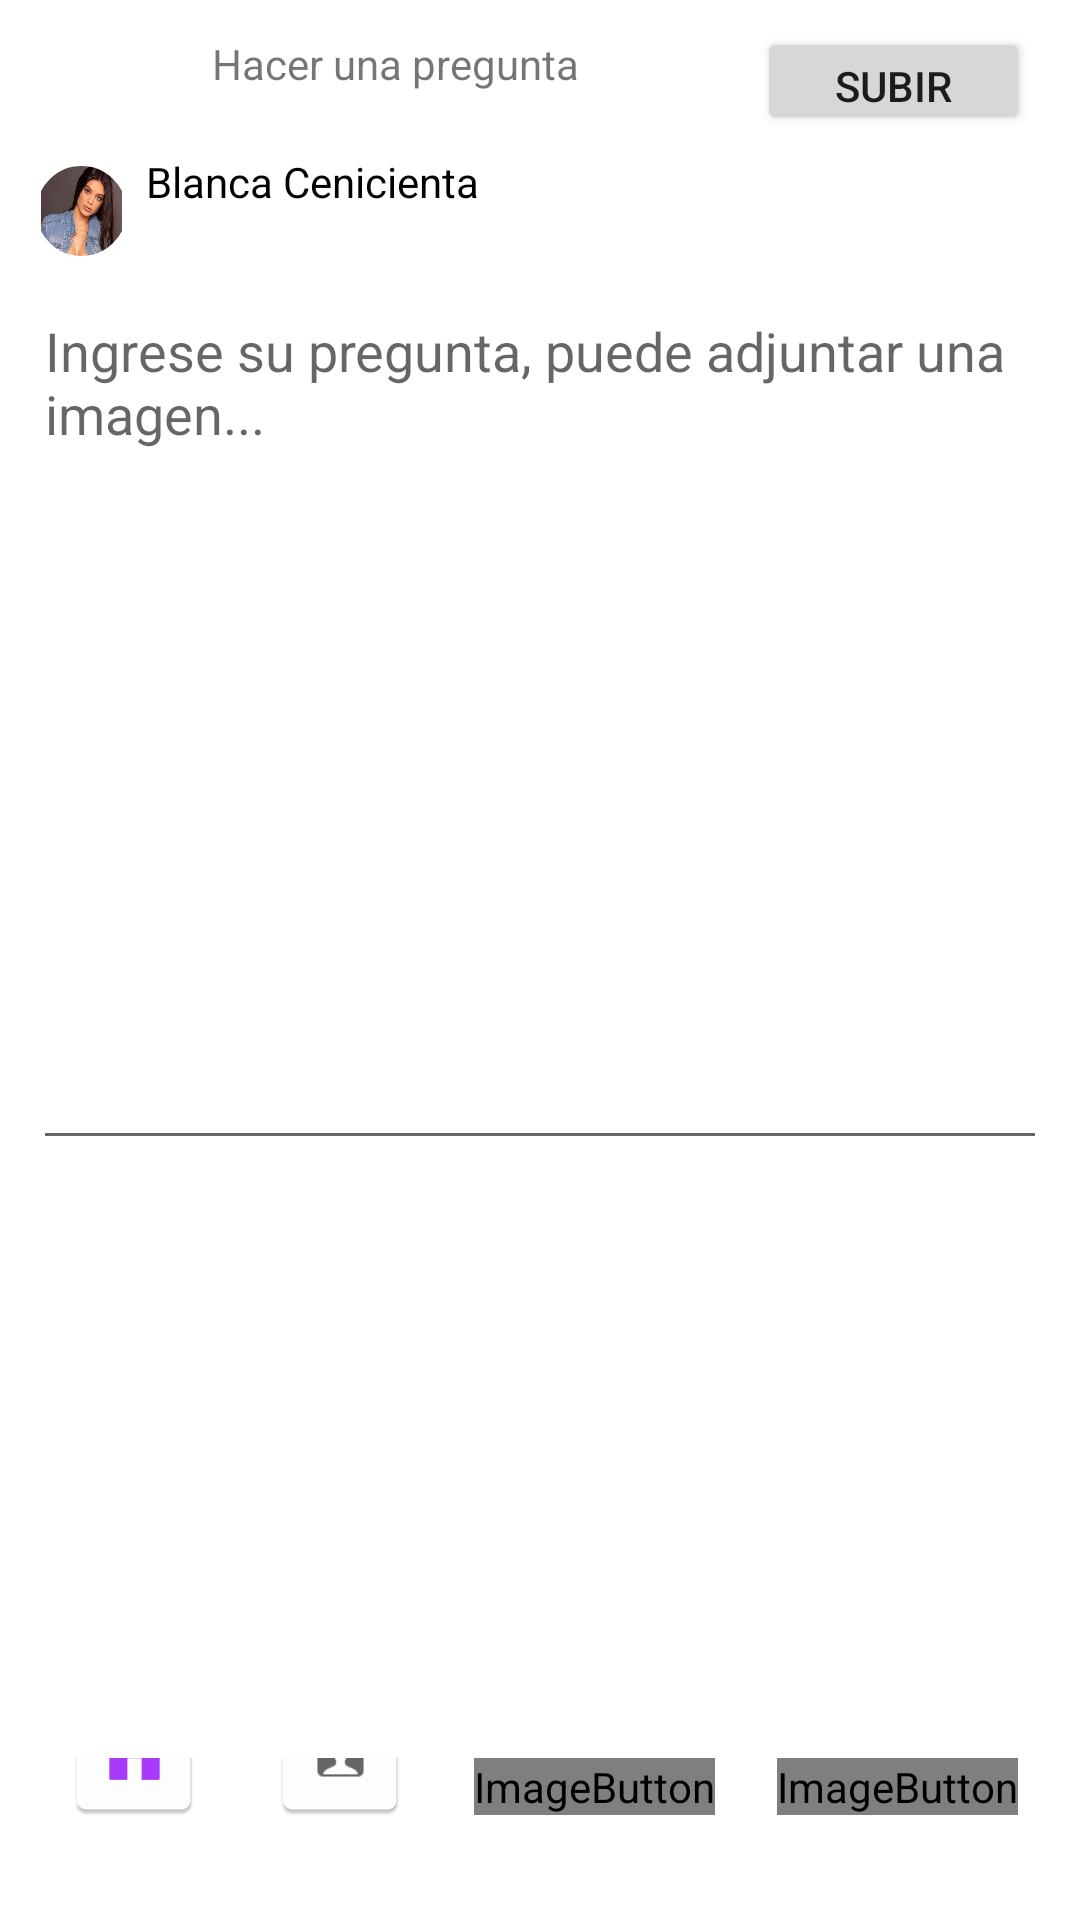

Here is an Android app screen rendered from its layout file. Give the layout XML and the strings, colors and styles it references.
<!-- AndroidManifest.xml: application theme Theme.EzSolving -->
<!-- res/layout/empezar_publicacion.xml -->
<?xml version="1.0" encoding="utf-8"?>
<androidx.constraintlayout.widget.ConstraintLayout
    xmlns:android="http://schemas.android.com/apk/res/android"
    xmlns:app="http://schemas.android.com/apk/res-auto"
    xmlns:tools="http://schemas.android.com/tools"
    android:layout_width="match_parent"
    android:layout_height="match_parent"
    android:orientation="vertical">

    <ScrollView
        android:layout_width="match_parent"
        android:layout_height="532dp">

        <androidx.constraintlayout.widget.ConstraintLayout
            android:layout_width="match_parent"
            android:layout_height="532dp"
            android:background="#FFFFFF"
            tools:context=".MainActivity">

            <TextView
                android:id="@+id/texthacer"
                android:layout_width="133dp"
                android:layout_height="29dp"
                android:layout_alignParentTop="true"
                android:layout_alignParentBottom="true"
                android:layout_marginStart="20dp"
                android:layout_toEndOf="@+id/button2"
                android:text="@string/titulo"
                app:layout_constraintBottom_toBottomOf="parent"
                app:layout_constraintHorizontal_bias="0.312"
                app:layout_constraintLeft_toLeftOf="parent"
                app:layout_constraintRight_toRightOf="parent"
                app:layout_constraintStart_toEndOf="@+id/button2"
                app:layout_constraintTop_toTopOf="parent"
                app:layout_constraintVertical_bias="0.029" />

            <Button
                android:id="@+id/button"
                android:layout_width="91dp"
                android:layout_height="36dp"
                android:layout_alignParentTop="true"
                android:layout_alignParentEnd="true"
                android:layout_alignParentBottom="true"
                android:layout_toEndOf="@+id/texthacer"
                android:text="@string/subir"
                app:layout_constraintBottom_toBottomOf="parent"
                app:layout_constraintEnd_toEndOf="parent"
                app:layout_constraintHorizontal_bias="0.747"
                app:layout_constraintStart_toEndOf="@+id/texthacer"
                app:layout_constraintTop_toTopOf="parent"
                app:layout_constraintVertical_bias="0.023" />

            <Button
                android:id="@+id/button2"
                android:layout_width="37dp"
                android:layout_height="37dp"
                android:layout_alignParentStart="true"
                android:layout_alignParentTop="true"
                android:background="@drawable/ic_baseline_arrow_back_24"
                app:layout_constraintBottom_toBottomOf="parent"
                app:layout_constraintEnd_toEndOf="parent"
                app:layout_constraintHorizontal_bias="0.042"
                app:layout_constraintStart_toStartOf="parent"
                app:layout_constraintTop_toTopOf="parent"
                app:layout_constraintVertical_bias="0.023" />

            <ImageView
                android:id="@+id/imageView3"
                android:layout_width="27dp"
                android:layout_height="32dp"
                android:layout_below="@+id/button2"
                android:layout_alignParentStart="true"
                android:background="@drawable/img"
                app:layout_constraintBottom_toBottomOf="parent"
                app:layout_constraintEnd_toEndOf="parent"
                app:layout_constraintHorizontal_bias="0.041"
                app:layout_constraintStart_toStartOf="parent"
                app:layout_constraintTop_toBottomOf="@+id/button2"
                app:layout_constraintVertical_bias="0.023" />

            <TextView
                android:id="@+id/tv_likes_1"
                android:layout_width="wrap_content"
                android:layout_height="wrap_content"
                android:text="@string/usuario"
                android:textColor="#000000"
                app:layout_constraintBottom_toBottomOf="parent"
                app:layout_constraintEnd_toEndOf="parent"
                app:layout_constraintHorizontal_bias="0.039"
                app:layout_constraintStart_toEndOf="@+id/imageView3"
                app:layout_constraintTop_toBottomOf="@+id/texthacer"
                app:layout_constraintVertical_bias="0.028" />

            <EditText
                android:id="@+id/editTextTextMultiLine"
                android:layout_width="338dp"
                android:layout_height="292dp"
                android:ems="10"
                android:gravity="start|top"
                android:hint="@string/text"
                android:inputType="textMultiLine"
                android:textColor="#000000"
                app:layout_constraintBottom_toBottomOf="parent"
                app:layout_constraintEnd_toEndOf="parent"
                app:layout_constraintHorizontal_bias="0.493"
                app:layout_constraintStart_toStartOf="parent"
                app:layout_constraintTop_toBottomOf="@+id/tv_likes_1"
                app:layout_constraintVertical_bias="0.36" />

            <Button
                android:id="@+id/button3"
                android:layout_width="52dp"
                android:layout_height="44dp"
                android:background="@drawable/ic_baseline_camera_alt_24"
                app:layout_constraintBottom_toBottomOf="parent"
                app:layout_constraintEnd_toEndOf="parent"
                app:layout_constraintHorizontal_bias="0.119"
                app:layout_constraintStart_toStartOf="parent"
                app:layout_constraintTop_toBottomOf="@+id/editTextTextMultiLine"
                app:layout_constraintVertical_bias="0.051" />

        </androidx.constraintlayout.widget.ConstraintLayout>
    </ScrollView>
    <androidx.constraintlayout.widget.ConstraintLayout
        android:id="@+id/constraintLayout3"
        android:layout_width="match_parent"
        android:layout_height="54dp"
        app:layout_constraintBottom_toBottomOf="parent"
        app:layout_constraintEnd_toEndOf="parent"
        app:layout_constraintHorizontal_bias="0.0"
        app:layout_constraintStart_toStartOf="parent">

        <ImageButton
            android:id="@+id/bt_home"
            android:layout_width="wrap_content"
            android:layout_height="wrap_content"
            android:background="@color/white"
            android:contentDescription="@string/home_description"
            app:layout_constraintBottom_toBottomOf="@+id/bt_profile"
            app:layout_constraintEnd_toStartOf="@+id/bt_profile"
            app:layout_constraintStart_toStartOf="parent"
            app:layout_constraintTop_toTopOf="@+id/bt_profile"
            app:layout_constraintVertical_bias="0.0"
            app:srcCompat="@mipmap/ic_home_selected" />

        <ImageButton
            android:id="@+id/bt_profile"
            android:layout_width="wrap_content"
            android:layout_height="wrap_content"
            android:background="@color/white"
            android:contentDescription="@string/profile_description"
            app:layout_constraintBottom_toBottomOf="@+id/bt_publish"
            app:layout_constraintEnd_toStartOf="@+id/bt_publish"
            app:layout_constraintStart_toEndOf="@+id/bt_home"
            app:layout_constraintTop_toTopOf="@+id/bt_publish"
            app:layout_constraintVertical_bias="0.9"
            app:srcCompat="@mipmap/ic_profile" />

        <ImageButton
            android:id="@+id/bt_publish"
            android:layout_width="wrap_content"
            android:layout_height="wrap_content"
            android:background="@color/white"
            android:contentDescription="@string/post_description"
            app:layout_constraintBottom_toBottomOf="parent"
            app:layout_constraintEnd_toStartOf="@+id/bt_notification"
            app:layout_constraintStart_toEndOf="@+id/bt_profile"
            app:layout_constraintTop_toTopOf="parent"
            app:layout_constraintVertical_bias="0.0"
            app:srcCompat="@mipmap/ic_publish" />

        <ImageButton
            android:id="@+id/bt_notification"
            android:layout_width="wrap_content"
            android:layout_height="wrap_content"
            android:background="@color/white"
            android:contentDescription="@string/notification_description"
            app:layout_constraintBottom_toBottomOf="@+id/bt_publish"
            app:layout_constraintEnd_toEndOf="parent"
            app:layout_constraintStart_toEndOf="@+id/bt_publish"
            app:layout_constraintTop_toTopOf="@+id/bt_publish"
            app:layout_constraintVertical_bias="0.0"
            app:srcCompat="@mipmap/ic_notificaciones" />

    </androidx.constraintlayout.widget.ConstraintLayout>
</androidx.constraintlayout.widget.ConstraintLayout>
<!-- resources referenced by this layout -->
<resources>
  <!-- drawable img (drawable) -->
  <?xml version="1.0" encoding="utf-8"?>
  <layer-list xmlns:android="http://schemas.android.com/apk/res/android" >
  
      <item android:drawable="@drawable/lana"/>
      <item android:drawable="@drawable/circle"/>
  
  </layer-list>
  <!-- mipmap ic_home_selected: png bitmap (mipmap-hdpi, 1010 bytes) -->
  <!-- mipmap ic_notificaciones (mipmap-anydpi-v26) -->
  <?xml version="1.0" encoding="utf-8"?>
  <adaptive-icon xmlns:android="http://schemas.android.com/apk/res/android">
      <background android:drawable="@color/ic_notificaciones_background"/>
      <foreground android:drawable="@mipmap/ic_notificaciones_foreground"/>
  </adaptive-icon>
  <!-- mipmap ic_profile: png bitmap (mipmap-hdpi, 1125 bytes) -->
  <!-- mipmap ic_publish (mipmap-anydpi-v26) -->
  <?xml version="1.0" encoding="utf-8"?>
  <adaptive-icon xmlns:android="http://schemas.android.com/apk/res/android">
      <background android:drawable="@color/ic_publish_background"/>
      <foreground android:drawable="@drawable/ic_publish_foreground"/>
  </adaptive-icon>
  <string name="home_description">Go to home</string>
  <string name="notification_description">See notifications</string>
  <string name="post_description">New Post</string>
  <string name="profile_description">Go to profile</string>
  <string name="subir">Subir</string>
  <string name="text">Ingrese su pregunta, puede adjuntar una imagen...</string>
  <string name="titulo">Hacer una pregunta</string>
  <string name="usuario">Blanca Cenicienta</string>
  <style name="Theme.EzSolving" parent="Theme.MaterialComponents.DayNight.DarkActionBar">
          
          <item name="colorPrimary">@color/purple_500</item>
          <item name="colorPrimaryVariant">@color/purple_700</item>
          <item name="colorOnPrimary">@color/white</item>
          
          <item name="colorSecondary">@color/teal_200</item>
          <item name="colorSecondaryVariant">@color/teal_700</item>
          <item name="colorOnSecondary">@color/black</item>
          
          <item name="android:statusBarColor" tools:targetApi="l">?attr/colorPrimaryVariant</item>
          
      </style>
  <!-- drawable lana: jpg bitmap (drawable, 31642 bytes) -->
  <!-- drawable circle (drawable) -->
  <?xml version="1.0" encoding="utf-8"?>
  <shape xmlns:android="http://schemas.android.com/apk/res/android"
      android:innerRadius="20dp"
      android:shape="ring"
      android:thicknessRatio="0.1"
      android:useLevel="false" >
  
      <solid android:color="@android:color/transparent" />
  
      <stroke
          android:width="10dp"
  
          android:color="@android:color/white" />
  </shape>
  <color name="ic_notificaciones_background">#FFFFFF</color>
  <color name="ic_publish_background">#FFFFFF</color>
  <!-- drawable ic_publish_foreground (drawable) -->
  <vector xmlns:android="http://schemas.android.com/apk/res/android"
      android:width="108dp"
      android:height="108dp"
      android:viewportWidth="108"
      android:viewportHeight="108">
    <group android:scaleX="0.63"
        android:scaleY="0.63"
        android:translateX="35.1"
        android:translateY="35.1">
      <path
          android:pathData="M45.6563,6C44.6328,6 43.6094,6.3906 42.8281,7.1719L38,12L48,22L52.8281,17.1719C54.3906,15.6094 54.3906,13.0781 52.8281,11.5156L48.4844,7.1719C47.7031,6.3906 46.6797,6 45.6563,6ZM34,16L10.5195,39.4805C10.5195,39.4805 12.3555,39.3164 13.0391,40C13.7227,40.6836 13.1602,45.1602 14,46C14.8398,46.8398 19.2891,46.25 19.9258,46.8867C20.5625,47.5234 20.5195,49.4805 20.5195,49.4805L44,26ZM8,46L6.1133,51.3438C6.0391,51.5547 6,51.7773 6,52C6,53.1055 6.8945,54 8,54C8.2227,54 8.4453,53.9609 8.6563,53.8867C8.6641,53.8828 8.668,53.8828 8.6758,53.8789L8.7266,53.8633C8.7305,53.8594 8.7344,53.8594 8.7383,53.8555L14,52ZM8,46"
          android:fillColor="#666666"
          android:fillType="nonZero"
          android:strokeColor="#00000000"/>
    </group>
  </vector>
  <!-- not gathered from this repository: default colours our renderer supplied (Android Studio template values) -->
  <color name="purple_500">#FF6200EE</color>
  <color name="purple_700">#FF3700B3</color>
  <color name="teal_200">#FF03DAC5</color>
  <color name="teal_700">#FF018786</color>
  <color name="black">#FF000000</color>
  <color name="white">#FFFFFFFF</color>
</resources>
